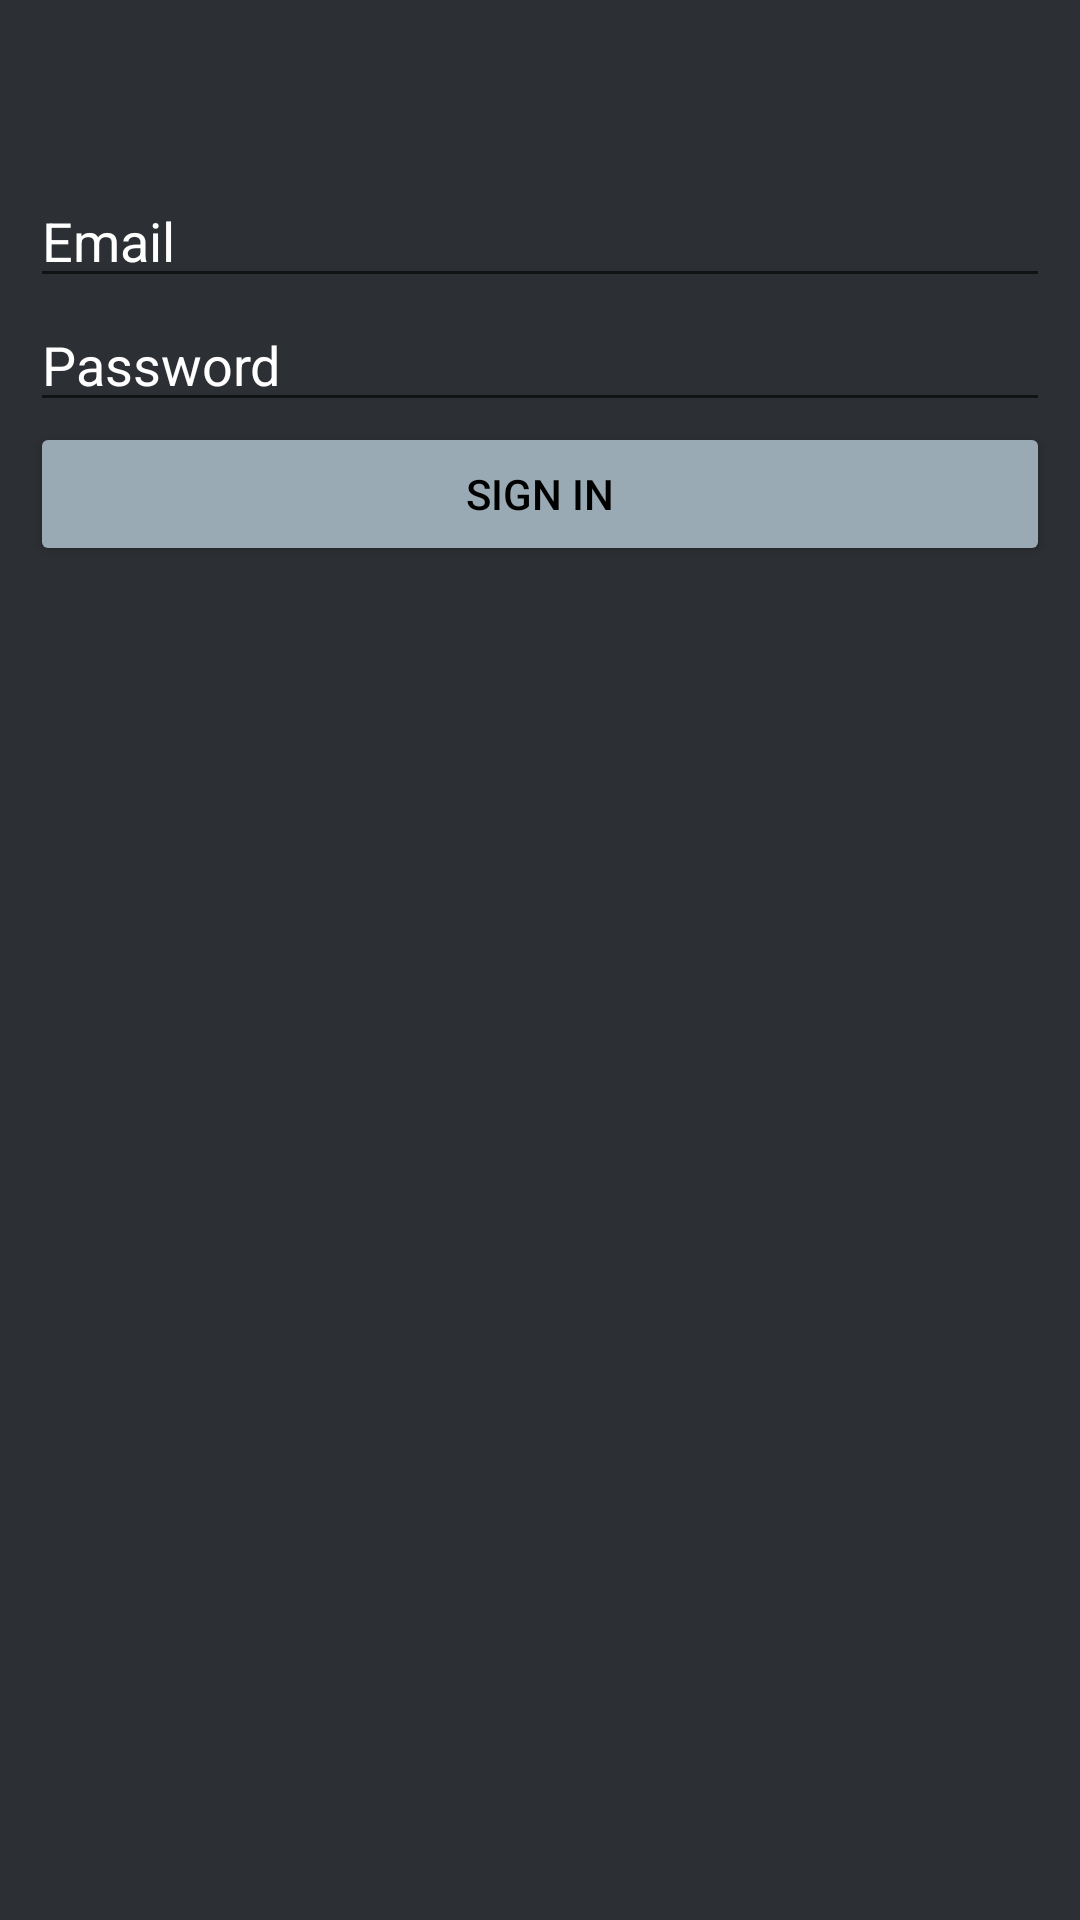

The Android layout XML behind this screen, and the referenced resources:
<!-- AndroidManifest.xml: application theme Theme.GroupProject -->
<!-- res/layout/activity_signin_2.xml -->
<?xml version="1.0" encoding="utf-8"?>
<LinearLayout xmlns:android="http://schemas.android.com/apk/res/android"
    xmlns:app="http://schemas.android.com/apk/res-auto"
    xmlns:tools="http://schemas.android.com/tools"
    android:layout_width="match_parent"
    android:layout_height="match_parent"
    android:padding="10dp"
    tools:context=".SigninActivity2"
    android:background="@color/darkGray"
    android:orientation="vertical" >

    <EditText
        android:id="@+id/email1"
        android:layout_width="match_parent"
        android:layout_height="wrap_content"
        android:textColor="@color/white"
        android:textColorHint="@color/white"
        android:hint="Email"
        android:layout_marginTop="48dp"/>

    <EditText
        android:id="@+id/password1"
        android:layout_width="match_parent"
        android:layout_height="wrap_content"
        android:textColor="@color/white"
        android:textColorHint="@color/white"
        android:hint="Password" />

    <Button
        android:id="@+id/signin1"
        android:layout_width="match_parent"
        android:layout_height="wrap_content"
        android:text="Sign In"
        android:backgroundTint="@color/spaceBlue"
        android:textColor="@color/black" />

</LinearLayout>
<!-- resources referenced by this layout -->
<resources>
  <color name="black">#FF000000</color>
  <color name="darkGray">#2C2F33</color>
  <color name="spaceBlue">#99AAB5</color>
  <color name="white">#FFFFFFFF</color>
  <style name="Theme.GroupProject" parent="Theme.MaterialComponents.DayNight.DarkActionBar">
          
          <item name="colorPrimary">@color/purple_500</item>
          <item name="colorPrimaryVariant">@color/purple_700</item>
          <item name="colorOnPrimary">@color/white</item>
          
          <item name="colorSecondary">@color/teal_200</item>
          <item name="colorSecondaryVariant">@color/teal_700</item>
          <item name="colorOnSecondary">@color/black</item>
          
          <item name="android:statusBarColor" tools:targetApi="l">?attr/colorPrimaryVariant</item>
          
      </style>
  <color name="purple_500">#FF6200EE</color>
  <color name="purple_700">#FF3700B3</color>
  <color name="teal_200">#FF03DAC5</color>
  <color name="teal_700">#FF018786</color>
</resources>
